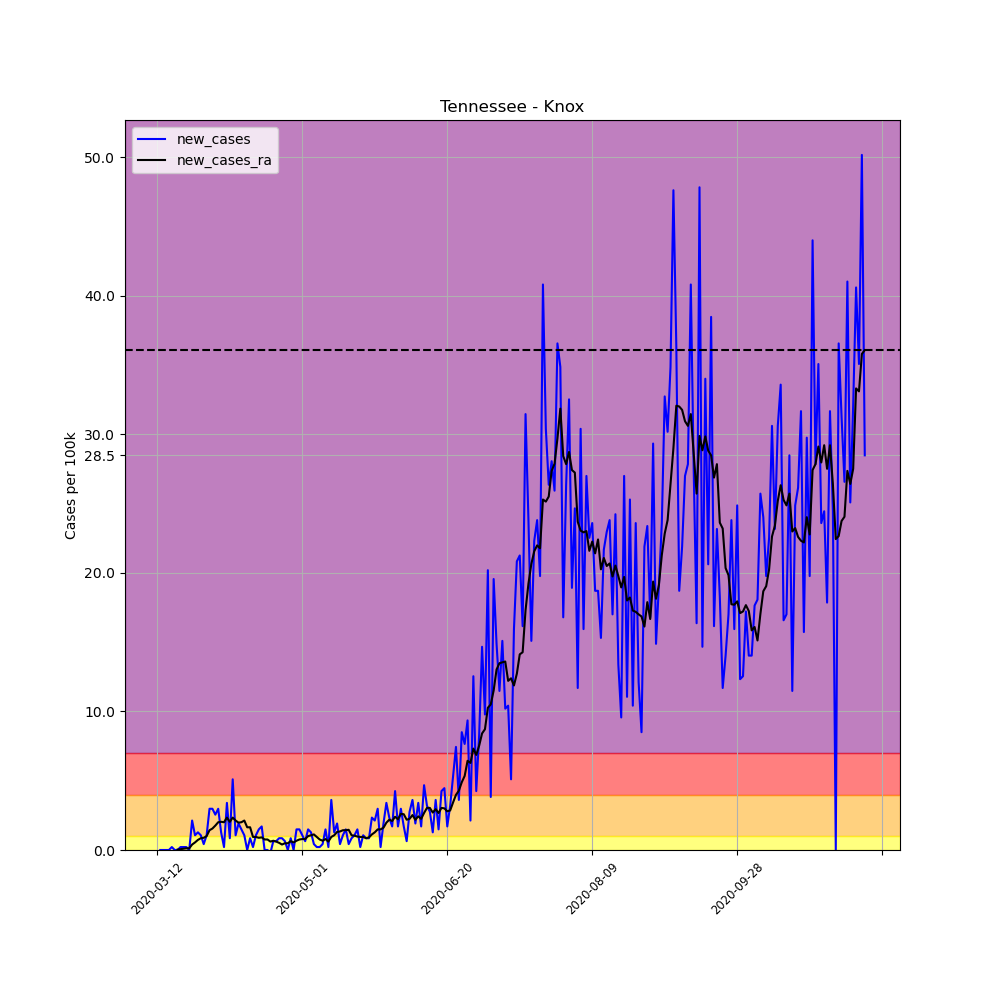

The table this chart was drawn from, first rows:
, date, county, state, fips, cases, deaths, COUNTY, STNAME, CTYNAME, POPESTIMATE2019, per_100k, per_100k_ra, new_cases, new_cases_ra
60632, 2020-03-12, Knox, Tennessee, 47093, 1, 0, 93, Tennessee, Knox, 470313, 0.2126, , , 
60633, 2020-03-13, Knox, Tennessee, 47093, 1, 0, 93, Tennessee, Knox, 470313, 0.2126, , 0.0, 
60634, 2020-03-14, Knox, Tennessee, 47093, 1, 0, 93, Tennessee, Knox, 470313, 0.2126, , 0.0, 
60635, 2020-03-15, Knox, Tennessee, 47093, 1, 0, 93, Tennessee, Knox, 470313, 0.2126, , 0.0, 
60636, 2020-03-16, Knox, Tennessee, 47093, 1, 0, 93, Tennessee, Knox, 470313, 0.2126, , 0.0, 
60637, 2020-03-17, Knox, Tennessee, 47093, 2, 0, 93, Tennessee, Knox, 470313, 0.4252, , 0.2126, 
60638, 2020-03-18, Knox, Tennessee, 47093, 2, 0, 93, Tennessee, Knox, 470313, 0.4252, 0.2734, 0.0, 
60639, 2020-03-19, Knox, Tennessee, 47093, 2, 0, 93, Tennessee, Knox, 470313, 0.4252, 0.3037, 0.0, 0.03037
60640, 2020-03-20, Knox, Tennessee, 47093, 3, 0, 93, Tennessee, Knox, 470313, 0.6379, 0.3645, 0.2126, 0.06075
60641, 2020-03-21, Knox, Tennessee, 47093, 4, 0, 93, Tennessee, Knox, 470313, 0.8505, 0.4556, 0.2126, 0.09112
60642, 2020-03-22, Knox, Tennessee, 47093, 5, 0, 93, Tennessee, Knox, 470313, 1.063, 0.5771, 0.2126, 0.1215
60643, 2020-03-23, Knox, Tennessee, 47093, 5, 0, 93, Tennessee, Knox, 470313, 1.063, 0.6986, 0.0, 0.1215
60644, 2020-03-24, Knox, Tennessee, 47093, 15, 0, 93, Tennessee, Knox, 470313, 3.189, 1.093, 2.126, 0.3949
60645, 2020-03-25, Knox, Tennessee, 47093, 20, 0, 93, Tennessee, Knox, 470313, 4.252, 1.64, 1.063, 0.5467
60646, 2020-03-26, Knox, Tennessee, 47093, 26, 0, 93, Tennessee, Knox, 470313, 5.528, 2.369, 1.276, 0.729
60647, 2020-03-27, Knox, Tennessee, 47093, 31, 0, 93, Tennessee, Knox, 470313, 6.591, 3.22, 1.063, 0.8505
60648, 2020-03-28, Knox, Tennessee, 47093, 33, 0, 93, Tennessee, Knox, 470313, 7.017, 4.101, 0.4252, 0.8809
60649, 2020-03-29, Knox, Tennessee, 47093, 38, 0, 93, Tennessee, Knox, 470313, 8.08, 5.103, 1.063, 1.002
60650, 2020-03-30, Knox, Tennessee, 47093, 52, 0, 93, Tennessee, Knox, 470313, 11.06, 6.531, 2.977, 1.428
60651, 2020-03-31, Knox, Tennessee, 47093, 66, 1, 93, Tennessee, Knox, 470313, 14.03, 8.08, 2.977, 1.549
60652, 2020-04-01, Knox, Tennessee, 47093, 78, 1, 93, Tennessee, Knox, 470313, 16.58, 9.841, 2.551, 1.762
60653, 2020-04-02, Knox, Tennessee, 47093, 92, 1, 93, Tennessee, Knox, 470313, 19.56, 11.85, 2.977, 2.005
60654, 2020-04-03, Knox, Tennessee, 47093, 98, 1, 93, Tennessee, Knox, 470313, 20.84, 13.88, 1.276, 2.035
60655, 2020-04-04, Knox, Tennessee, 47093, 99, 1, 93, Tennessee, Knox, 470313, 21.05, 15.89, 0.2126, 2.005
60656, 2020-04-05, Knox, Tennessee, 47093, 115, 1, 93, Tennessee, Knox, 470313, 24.45, 18.22, 3.402, 2.339
60657, 2020-04-06, Knox, Tennessee, 47093, 119, 3, 93, Tennessee, Knox, 470313, 25.3, 20.26, 0.8505, 2.035
60658, 2020-04-07, Knox, Tennessee, 47093, 143, 3, 93, Tennessee, Knox, 470313, 30.41, 22.6, 5.103, 2.339
60659, 2020-04-08, Knox, Tennessee, 47093, 148, 3, 93, Tennessee, Knox, 470313, 31.47, 24.73, 1.063, 2.126
60660, 2020-04-09, Knox, Tennessee, 47093, 157, 4, 93, Tennessee, Knox, 470313, 33.38, 26.7, 1.914, 1.974
60661, 2020-04-10, Knox, Tennessee, 47093, 164, 4, 93, Tennessee, Knox, 470313, 34.87, 28.7, 1.488, 2.005
60662, 2020-04-11, Knox, Tennessee, 47093, 169, 4, 93, Tennessee, Knox, 470313, 35.93, 30.83, 1.063, 2.126
60663, 2020-04-12, Knox, Tennessee, 47093, 169, 4, 93, Tennessee, Knox, 470313, 35.93, 32.47, 0.0, 1.64
60664, 2020-04-13, Knox, Tennessee, 47093, 173, 4, 93, Tennessee, Knox, 470313, 36.78, 34.11, 0.8505, 1.64
60665, 2020-04-14, Knox, Tennessee, 47093, 174, 4, 93, Tennessee, Knox, 470313, 37, 35.05, 0.2126, 0.9416
60666, 2020-04-15, Knox, Tennessee, 47093, 179, 4, 93, Tennessee, Knox, 470313, 38.06, 35.99, 1.063, 0.9416
60667, 2020-04-16, Knox, Tennessee, 47093, 186, 4, 93, Tennessee, Knox, 470313, 39.55, 36.88, 1.488, 0.8809
60668, 2020-04-17, Knox, Tennessee, 47093, 194, 4, 93, Tennessee, Knox, 470313, 41.25, 37.79, 1.701, 0.9112
60669, 2020-04-18, Knox, Tennessee, 47093, 194, 4, 93, Tennessee, Knox, 470313, 41.25, 38.55, 0.0, 0.7594
60670, 2020-04-19, Knox, Tennessee, 47093, 194, 4, 93, Tennessee, Knox, 470313, 41.25, 39.31, 0.0, 0.7594
60671, 2020-04-20, Knox, Tennessee, 47093, 193, 4, 93, Tennessee, Knox, 470313, 41.04, 39.91, -0.2126, 0.6075
60672, 2020-04-21, Knox, Tennessee, 47093, 196, 4, 93, Tennessee, Knox, 470313, 41.67, 40.58, 0.6379, 0.6682
60673, 2020-04-22, Knox, Tennessee, 47093, 199, 4, 93, Tennessee, Knox, 470313, 42.31, 41.19, 0.6379, 0.6075
60674, 2020-04-23, Knox, Tennessee, 47093, 203, 4, 93, Tennessee, Knox, 470313, 43.16, 41.7, 0.8505, 0.5164
60675, 2020-04-24, Knox, Tennessee, 47093, 207, 4, 93, Tennessee, Knox, 470313, 44.01, 42.1, 0.8505, 0.3949
60676, 2020-04-25, Knox, Tennessee, 47093, 210, 4, 93, Tennessee, Knox, 470313, 44.65, 42.59, 0.6379, 0.486
60677, 2020-04-26, Knox, Tennessee, 47093, 210, 4, 93, Tennessee, Knox, 470313, 44.65, 43.07, 0.0, 0.486
60678, 2020-04-27, Knox, Tennessee, 47093, 214, 4, 93, Tennessee, Knox, 470313, 45.5, 43.71, 0.8505, 0.6379
60679, 2020-04-28, Knox, Tennessee, 47093, 214, 5, 93, Tennessee, Knox, 470313, 45.5, 44.26, 0.0, 0.5467
60680, 2020-04-29, Knox, Tennessee, 47093, 221, 5, 93, Tennessee, Knox, 470313, 46.99, 44.92, 1.488, 0.6682
60681, 2020-04-30, Knox, Tennessee, 47093, 228, 5, 93, Tennessee, Knox, 470313, 48.48, 45.68, 1.488, 0.7594
60682, 2020-05-01, Knox, Tennessee, 47093, 233, 5, 93, Tennessee, Knox, 470313, 49.54, 46.47, 1.063, 0.7897
60683, 2020-05-02, Knox, Tennessee, 47093, 236, 5, 93, Tennessee, Knox, 470313, 50.18, 47.26, 0.6379, 0.7897
60684, 2020-05-03, Knox, Tennessee, 47093, 243, 5, 93, Tennessee, Knox, 470313, 51.67, 48.27, 1.488, 1.002
60685, 2020-05-04, Knox, Tennessee, 47093, 249, 5, 93, Tennessee, Knox, 470313, 52.94, 49.33, 1.276, 1.063
60686, 2020-05-05, Knox, Tennessee, 47093, 251, 5, 93, Tennessee, Knox, 470313, 53.37, 50.45, 0.4252, 1.124
60687, 2020-05-06, Knox, Tennessee, 47093, 252, 5, 93, Tennessee, Knox, 470313, 53.58, 51.39, 0.2126, 0.9416
60688, 2020-05-07, Knox, Tennessee, 47093, 253, 5, 93, Tennessee, Knox, 470313, 53.79, 52.15, 0.2126, 0.7594
60689, 2020-05-08, Knox, Tennessee, 47093, 255, 5, 93, Tennessee, Knox, 470313, 54.22, 52.82, 0.4252, 0.6682
60690, 2020-05-09, Knox, Tennessee, 47093, 262, 5, 93, Tennessee, Knox, 470313, 55.71, 53.61, 1.488, 0.7897
60691, 2020-05-10, Knox, Tennessee, 47093, 263, 5, 93, Tennessee, Knox, 470313, 55.92, 54.22, 0.2126, 0.6075
... 185 more rows
